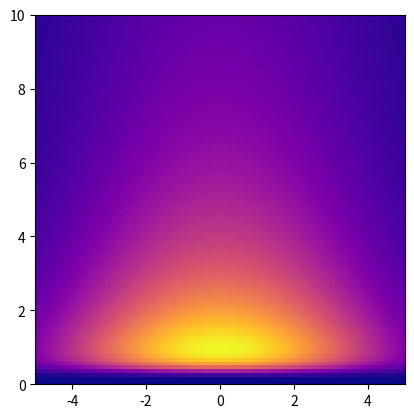

Here is the Python script that generated this plot:
# -*- coding: utf-8 -*-
"""
Created on Thu Jan 23 22:37:30 2020
[redacted]
"""

import numpy as np
import scipy.stats as st
import matplotlib.pyplot as plt


class NormalInvWishart(object):
    def __init__(self, mu, lmbda, nu, psi):
        self.mu = mu
        self.lmbda = float(lmbda)
        self.nu = nu
        self.psi = psi
        self.inv_psi = np.linalg.inv(psi)

    def sample(self):
        sigma = np.linalg.inv(self.wishartrand())
        return (np.random.multivariate_normal(self.mu, sigma / self.lmbda), sigma)

    def wishartrand(self):
        dim = self.inv_psi.shape[0]
        chol = np.linalg.cholesky(self.inv_psi)
        foo = np.zeros((dim, dim))

        for i in range(dim):
            for j in range(i + 1):
                if i == j:
                    foo[i,j] = np.sqrt(st.chi2.rvs(self.nu - (i + 1) + 1))
                else:
                    foo[i,j]  = np.random.normal(0, 1)
        return np.dot(chol, np.dot(foo, np.dot(foo.T, chol.T)))


# generate samples
mean = 5
var = 3

sample = st.norm(mean, var).rvs(200)

# hyperparameters of prior normal
mu = 0
sigma = np.var(sample)

# hyperparameter of prior inverse gamma
alpha = 0.1

m = np.linspace(-5, 5, 100)
t = np.linspace(0, 10, 100)

x, y = np.meshgrid(m, t)

prior_m = st.norm(mu, np.sqrt(sigma)).pdf(m)
prior_t = st.invgamma(alpha).pdf(t)
prior = np.zeros((len(t), len(m)))

for i in range(t.shape[0]):
    prior[i, :] = prior_t[i] * prior_m[:]

prior = np.flipud(prior)
# imshow: extent = [x_min , x_max, y_min , y_max] sets x, y axis values
plt.imshow(prior, cmap = "plasma", extent=[-5, 5, 0, 10])
plt.show()
